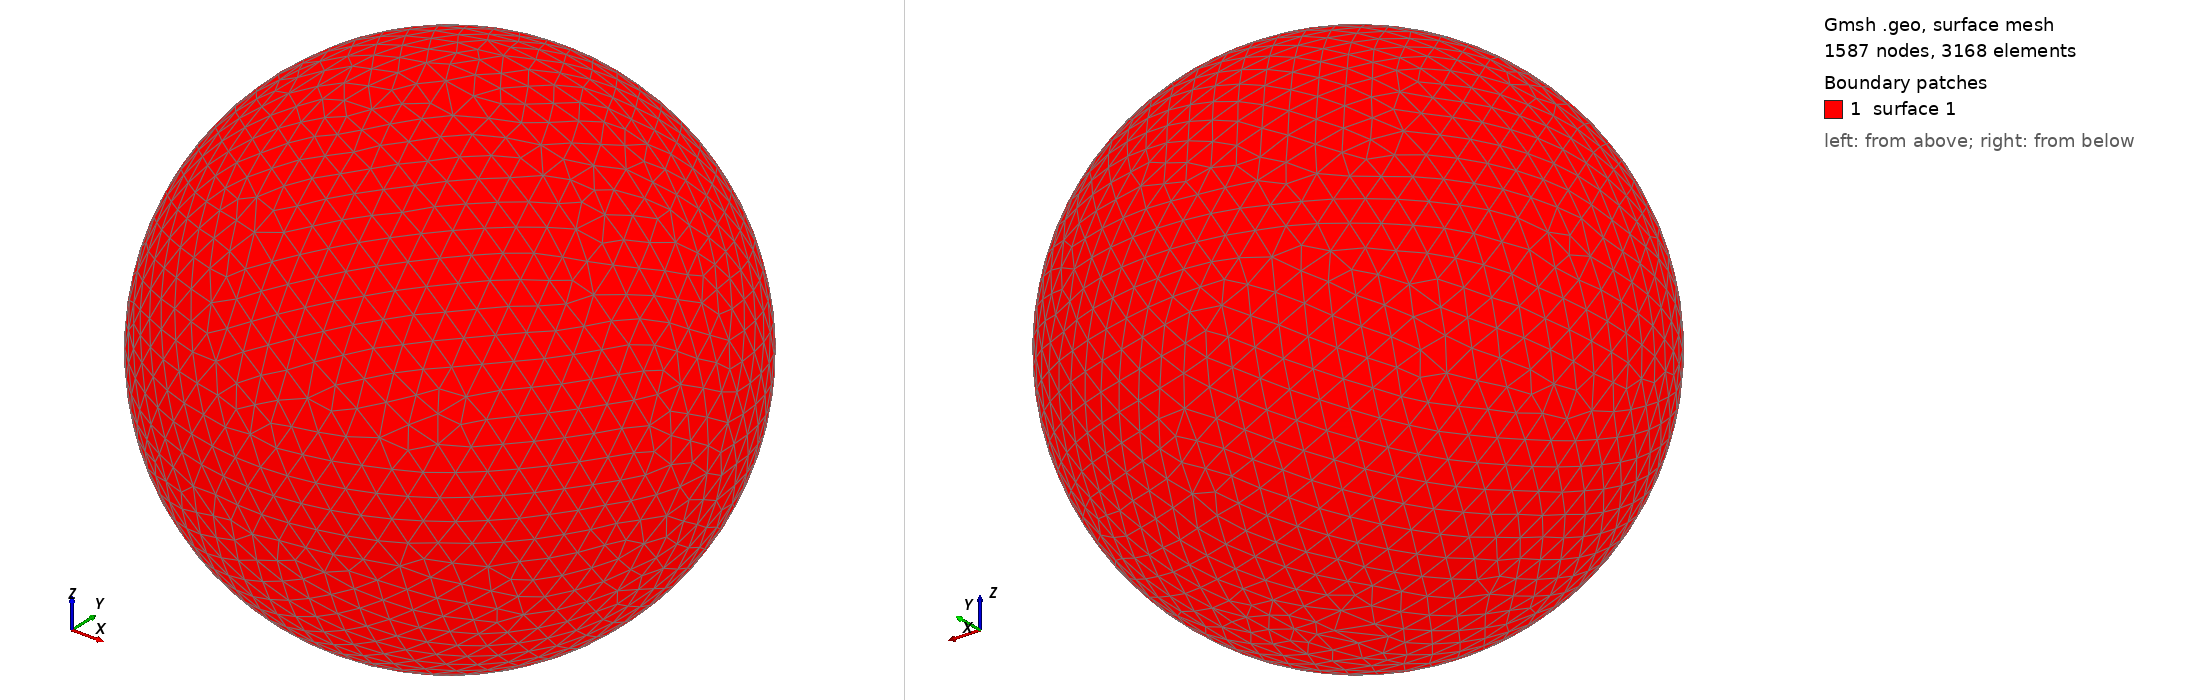

Gmsh geometry script, surface-meshed: 1587 nodes, 3168 surface elements. Boundary patches (legend numbers): 1 surface 1. Left view from above one corner, right view from below the opposite corner. The script declares no physical surfaces, so the legend lists its geometric surfaces. The drawing asked Gmsh for element sizes between 1% and 20% of the model's largest extent; the script's own settings can give other sizes.

=== shot2725.geo (drawn) ===
SetFactory("OpenCASCADE");
Point(1) = {0,0,0,0};
Sphere(1) = {0,0,0,0.75160000};
MeshSize{ PointsOf{ Surface{:}; } } = 0.075160000;
Mesh.ElementOrder=1;
Mesh.Format=39;
